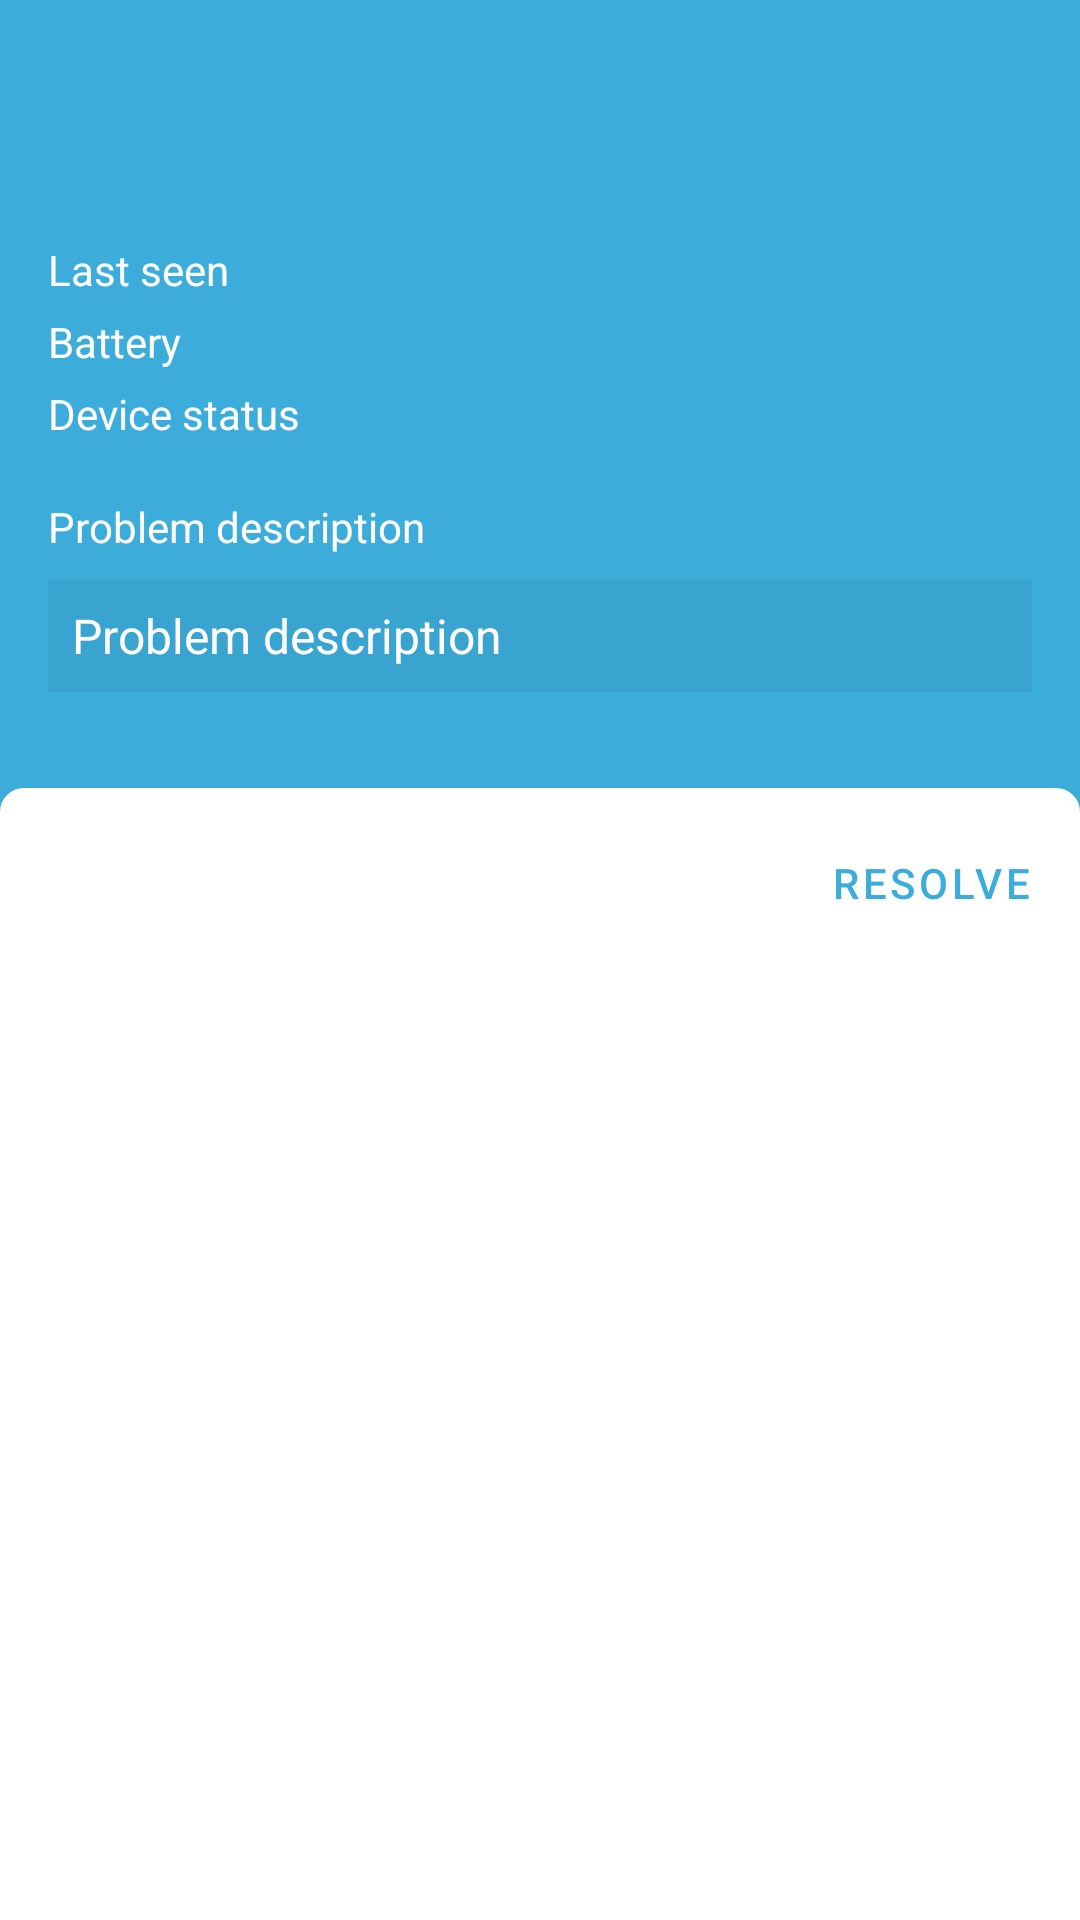

Android layout source for this screen:
<!-- AndroidManifest.xml: application theme AppTheme -->
<!-- res/layout/content_issue_detail.xml -->
<?xml version="1.0" encoding="utf-8"?>
<ScrollView xmlns:android="http://schemas.android.com/apk/res/android"
    xmlns:app="http://schemas.android.com/apk/res-auto"
    xmlns:tools="http://schemas.android.com/tools"
    android:id="@+id/scrollview"
    android:layout_width="match_parent"
    android:layout_height="wrap_content"
    android:animateLayoutChanges="true"
    app:layout_behavior="com.google.android.material.appbar.AppBarLayout$ScrollingViewBehavior">

    <LinearLayout
        android:layout_width="match_parent"
        android:layout_height="wrap_content"
        android:orientation="vertical">

        <androidx.constraintlayout.widget.ConstraintLayout
            android:id="@+id/containerView"
            android:layout_width="match_parent"
            android:layout_height="wrap_content"
            android:background="@color/primary"
            android:padding="@dimen/app_default_margin"
            tools:context=".ui.detail.DetailActivity">

            <TextView
                android:id="@+id/beacon_name"
                android:layout_width="match_parent"
                android:layout_height="wrap_content"
                android:textColor="@android:color/white"
                android:textSize="18sp"
                app:layout_constraintLeft_toLeftOf="parent"
                app:layout_constraintTop_toTopOf="parent"
                tools:text="Beacon 12" />

            <TextView
                android:id="@+id/problem"
                android:layout_width="match_parent"
                android:layout_height="wrap_content"
                android:textColor="@color/primaryLight"
                android:textSize="16sp"
                app:layout_constraintLeft_toLeftOf="parent"
                app:layout_constraintTop_toBottomOf="@id/beacon_name"
                tools:text="@string/network_problems" />

            <GridLayout
                android:id="@+id/overview"
                android:layout_width="match_parent"
                android:layout_height="wrap_content"
                android:layout_marginTop="@dimen/app_default_margin"
                android:columnCount="2"
                android:orientation="horizontal"
                app:layout_constraintLeft_toLeftOf="parent"
                app:layout_constraintRight_toRightOf="parent"
                app:layout_constraintTop_toBottomOf="@id/problem">

                <TextView
                    android:layout_width="0dp"
                    android:layout_height="24dp"
                    android:layout_columnWeight="1"
                    android:gravity="center_vertical"
                    android:text="@string/last_seen"
                    android:textColor="@android:color/white" />

                <TextView
                    android:id="@+id/last_seen"
                    android:layout_width="wrap_content"
                    android:layout_height="24dp"
                    android:layout_gravity="end"
                    android:ellipsize="marquee"
                    android:gravity="center_vertical|end"
                    android:singleLine="true"
                    android:textColor="@android:color/white"
                    tools:text="19.02.2019" />

                <TextView
                    android:layout_width="0dp"
                    android:layout_height="24dp"
                    android:layout_columnWeight="1"
                    android:gravity="center_vertical"
                    android:text="@string/details_info_battery"
                    android:textColor="@android:color/white" />

                <TextView
                    android:id="@+id/battery_status"
                    android:layout_width="wrap_content"
                    android:layout_height="24dp"
                    android:layout_gravity="end"
                    android:ellipsize="marquee"
                    android:gravity="center_vertical|end"
                    android:singleLine="true"
                    android:textAllCaps="true"
                    android:textColor="@android:color/white"
                    tools:text="99 %" />

                <TextView
                    android:layout_width="0dp"
                    android:layout_height="24dp"
                    android:layout_columnWeight="1"
                    android:gravity="center_vertical"
                    android:text="@string/details_info_devicestatus"
                    android:textColor="@android:color/white" />

                <TextView
                    android:id="@+id/device_status"
                    android:layout_width="wrap_content"
                    android:layout_height="24dp"
                    android:layout_gravity="end"
                    android:ellipsize="marquee"
                    android:gravity="center_vertical|end"
                    android:singleLine="true"
                    android:textAllCaps="true"
                    android:textColor="@android:color/white"
                    tools:text="OK" />

            </GridLayout>

            <TextView
                android:id="@+id/problem_title"
                android:layout_width="0dp"
                android:layout_height="wrap_content"
                android:layout_marginTop="@dimen/app_default_margin"
                android:gravity="center_vertical"
                android:text="@string/problem_description"
                android:textColor="@android:color/white"
                app:layout_constraintLeft_toLeftOf="parent"
                app:layout_constraintTop_toBottomOf="@id/overview" />

            <TextView
                android:id="@+id/problem_description"
                android:layout_width="0dp"
                android:layout_height="wrap_content"
                android:layout_marginTop="8dp"
                android:layout_marginBottom="@dimen/app_default_margin"
                android:background="@color/backgroundBox"
                android:padding="8dp"
                android:text="@string/problem_description"
                android:textColor="@android:color/white"
                android:textSize="16sp"
                app:layout_constraintBottom_toBottomOf="parent"
                app:layout_constraintLeft_toLeftOf="parent"
                app:layout_constraintRight_toRightOf="parent"
                app:layout_constraintTop_toBottomOf="@id/problem_title" />

        </androidx.constraintlayout.widget.ConstraintLayout>

        <FrameLayout
            android:id="@+id/content_issue_detail"
            android:layout_width="match_parent"
            android:layout_height="wrap_content" >

            <Button
                android:id="@+id/issue_solve"
                style="@style/Widget.MaterialComponents.Button.TextButton"
                android:layout_width="wrap_content"
                android:layout_height="wrap_content"
                android:layout_gravity="end"
                android:padding="@dimen/app_default_margin"
                android:text="@string/resolve"
                android:textAllCaps="true"
                android:textColor="@color/primary" />

            <LinearLayout
                android:id="@+id/resolve_container"
                android:layout_width="match_parent"
                android:layout_height="wrap_content"
                android:visibility="invisible"
                android:padding="@dimen/app_default_margin"
                android:orientation="vertical">

                <TextView
                    android:id="@+id/details_config"
                    style="@style/TextAppearance.AppCompat.Large"
                    android:layout_width="match_parent"
                    android:layout_height="wrap_content"
                    android:text="@string/solution"
                    app:layout_constraintLeft_toLeftOf="parent"
                    app:layout_constraintTop_toTopOf="parent" />

                <com.google.android.material.textfield.TextInputLayout
                    android:id="@+id/solution_container"
                    style="@style/Widget.MaterialComponents.TextInputLayout.FilledBox"
                    android:layout_width="match_parent"
                    android:layout_height="wrap_content"
                    android:layout_marginTop="@dimen/app_default_margin">

                    <com.google.android.material.textfield.TextInputEditText
                        android:id="@+id/solution"
                        android:layout_width="match_parent"
                        android:layout_height="wrap_content"
                        android:background="@null"
                        android:hint="@string/solution"
                        android:inputType="text"
                        android:imeOptions="actionNext"
                        android:maxLines="1"
                        android:singleLine="true"
                        android:textCursorDrawable="@null" />

                </com.google.android.material.textfield.TextInputLayout>

                <com.google.android.material.textfield.TextInputLayout
                    style="@style/Widget.MaterialComponents.TextInputLayout.FilledBox"
                    android:layout_width="match_parent"
                    android:layout_height="wrap_content"
                    android:layout_marginTop="@dimen/app_default_margin">

                    <com.google.android.material.textfield.TextInputEditText
                        android:id="@+id/date"
                        android:layout_width="match_parent"
                        android:layout_height="wrap_content"
                        android:background="@null"
                        android:hint="@string/date"
                        android:inputType="textCapWords"
                        android:imeOptions="actionNext"
                        android:maxLines="1"
                        android:enabled="false"
                        android:focusable="false"
                        android:singleLine="true"
                        android:textCursorDrawable="@null"
                        tools:text="10.02.2019" />

                </com.google.android.material.textfield.TextInputLayout>

                <com.google.android.material.textfield.TextInputLayout
                    android:id="@+id/solution_description_container"
                    style="@style/Widget.MaterialComponents.TextInputLayout.FilledBox"
                    android:layout_width="match_parent"
                    android:layout_height="wrap_content"
                    android:layout_marginTop="@dimen/app_default_margin">

                    <com.google.android.material.textfield.TextInputEditText
                        android:id="@+id/solution_description"
                        android:layout_width="match_parent"
                        android:layout_height="wrap_content"
                        android:background="@null"
                        android:hint="@string/solution_description"
                        android:inputType="textCapSentences"
                        android:imeOptions="actionDone"
                        android:maxLines="10"
                        android:singleLine="false"
                        android:textCursorDrawable="@null" />

                </com.google.android.material.textfield.TextInputLayout>

            </LinearLayout>

            <FrameLayout
                android:id="@+id/corners"
                android:layout_width="match_parent"
                android:layout_height="match_parent"
                android:background="@drawable/background_top_rounded" />

        </FrameLayout>
    </LinearLayout>


</ScrollView>
<!-- resources referenced by this layout -->
<resources>
  <color name="backgroundBox">#0d000000</color>
  <color name="primary">#3cadda</color>
  <color name="primaryLight">#82d8f2</color>
  <dimen name="app_default_margin">16dp</dimen>
  <!-- drawable background_top_rounded (drawable) -->
  <?xml version="1.0" encoding="utf-8"?>
  <layer-list xmlns:android="http://schemas.android.com/apk/res/android">
  
      <item
          android:top="-8dp"
          android:left="-8dp"
          android:right="-8dp"
          android:bottom="-8dp">
          <shape
              android:shape="rectangle">
              <stroke
                  android:width="8dp"
                  android:color="@color/primary"
                  />
          </shape>
      </item>
  
      <item
          android:id="@+id/corner_radius_layer"
          android:top="-8dp"
          android:left="-8dp"
          android:right="-8dp"
          android:bottom="-8dp">
          <shape
              android:shape="rectangle" >
              <stroke
                  android:width="8dp"
                  android:color="@color/primary"/>
              <corners
                  android:topLeftRadius="12dp"
                  android:topRightRadius="12dp"
                  />
          </shape>
      </item>
  
  </layer-list>
  <string name="date">Date</string>
  <string name="details_info_battery">Battery</string>
  <string name="details_info_devicestatus">Device status</string>
  <string name="last_seen">Last seen</string>
  <string name="network_problems">Network Problems</string>
  <string name="problem_description">Problem description</string>
  <string name="resolve">Resolve</string>
  <string name="solution">Solution</string>
  <string name="solution_description">Solution Description</string>
  <style name="AppTheme" parent="Theme.MaterialComponents.Light.DarkActionBar">
          <item name="colorPrimary">@color/primary</item>
          <item name="colorPrimaryDark">@color/primaryDark</item>
          <item name="colorAccent">@color/accent</item>
          <item name="colorSecondary">@color/accent</item>
          <item name="android:windowLightStatusBar" tools:targetApi="m">true</item>
          <item name="android:textColorPrimary">@color/primaryText</item>
          <item name="colorControlNormal">#fff</item>
          <item name="colorControlActivated">#fff</item>
          <item name="colorControlHighlight">#fff</item>
      </style>
  <color name="primaryDark">#3cadda</color>
  <color name="accent">#f6dd00</color>
  <color name="primaryText">#db000000</color>
</resources>
